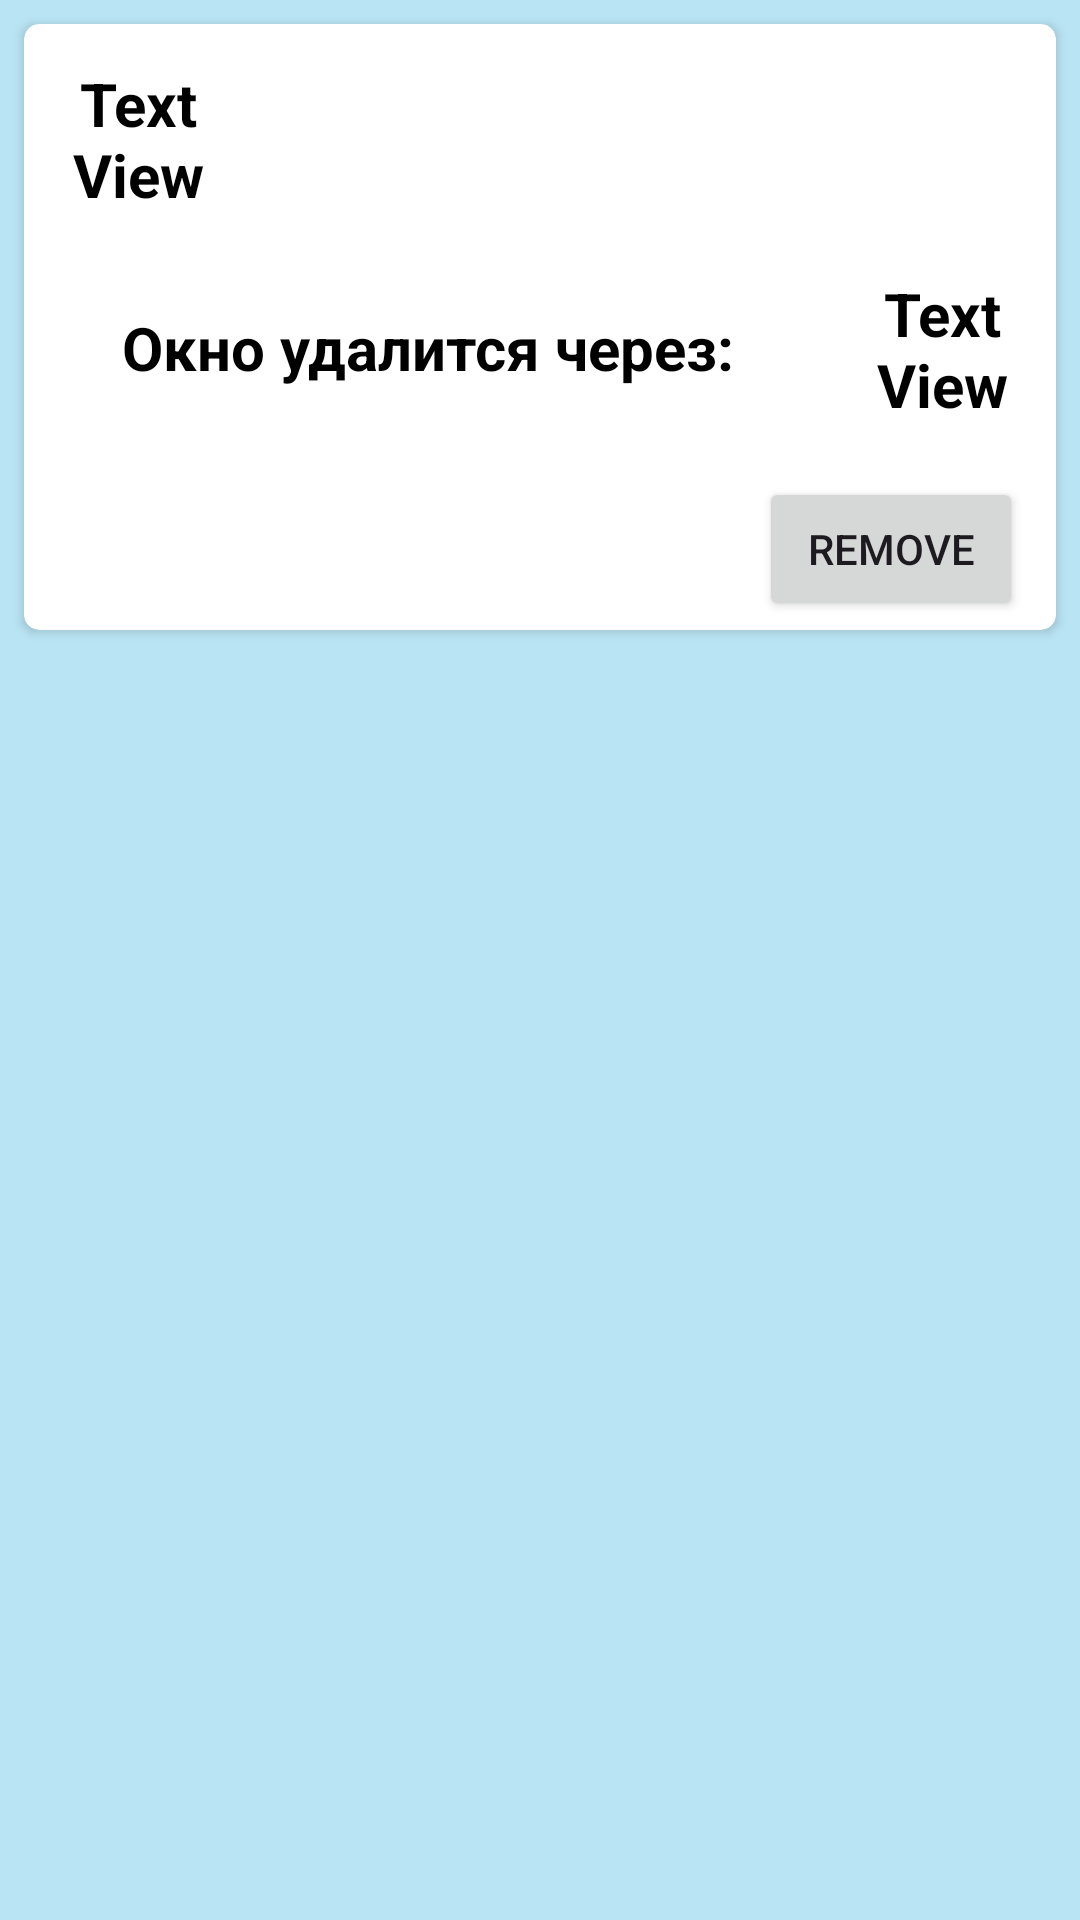

Android layout source for this screen:
<!-- AndroidManifest.xml: application theme Theme.Miran_table -->
<!-- res/layout/window_item.xml -->
<?xml version="1.0" encoding="utf-8"?>
<androidx.constraintlayout.widget.ConstraintLayout xmlns:android="http://schemas.android.com/apk/res/android"
    xmlns:app="http://schemas.android.com/apk/res-auto"
    xmlns:tools="http://schemas.android.com/tools"
    android:layout_width="match_parent"
    android:layout_height="wrap_content"
    android:background="#B9E4F4">

    <androidx.cardview.widget.CardView
        android:layout_width="0dp"
        android:layout_height="wrap_content"
        android:layout_marginStart="8dp"
        android:layout_marginTop="8dp"
        android:layout_marginEnd="8dp"
        android:layout_marginBottom="8dp"
        app:cardCornerRadius="5dp"
        app:layout_constraintBottom_toBottomOf="parent"
        app:layout_constraintEnd_toEndOf="parent"
        app:layout_constraintStart_toStartOf="parent"
        app:layout_constraintTop_toTopOf="parent"
        app:layout_constraintVertical_bias="0.0">

        <LinearLayout
            android:id="@+id/rcItem"
            android:layout_width="match_parent"
            android:layout_height="match_parent"
            android:layout_margin="3dp"
            android:orientation="vertical">

            <TextView
                android:id="@+id/WindowID"
                android:layout_width="50dp"
                android:layout_height="50dp"
                android:layout_margin="10dp"
                android:gravity="center"
                android:text="TextView"
                android:textColor="@color/black"
                android:textSize="20sp"
                android:textStyle="bold" />

            <LinearLayout
                android:layout_width="match_parent"
                android:layout_height="match_parent"
                android:orientation="horizontal">

                <TextView
                    android:id="@+id/textView3"
                    android:layout_width="wrap_content"
                    android:layout_height="50dp"
                    android:layout_margin="10dp"
                    android:layout_weight="1"
                    android:gravity="center"
                    android:text="Окно удалится через: "
                    android:textColor="@color/black"
                    android:textSize="20sp"
                    android:textStyle="bold" />

                <TextView
                    android:id="@+id/seconds"
                    android:layout_width="50dp"
                    android:layout_height="50dp"
                    android:layout_gravity="center_vertical"
                    android:layout_margin="10dp"
                    android:gravity="center"
                    android:text="TextView"
                    android:textColor="@color/black"
                    android:textSize="20sp"
                    android:textStyle="bold" />
            </LinearLayout>

            <Button
                android:id="@+id/removeThisItemButton"
                android:layout_width="wrap_content"
                android:layout_height="wrap_content"
                android:layout_gravity="end"
                android:layout_marginTop="8dp"
                android:layout_marginEnd="8dp"
                android:text="remove"
                android:textColorHighlight="#FFFFFF" />

        </LinearLayout>
    </androidx.cardview.widget.CardView>

</androidx.constraintlayout.widget.ConstraintLayout>
<!-- resources referenced by this layout -->
<resources>
  <style name="Theme.Miran_table" parent="Base.Theme.Miran_table" />
  <style name="Base.Theme.Miran_table" parent="Theme.Material3.DayNight.NoActionBar">
          <item name="colorPrimary">@color/grey</item>
          <item name="colorPrimaryVariant">@color/grey</item>
          
          
      </style>
  <!-- not gathered from this repository: default colours our renderer supplied (Android Studio template values) -->
  <color name="black">#FF000000</color>
</resources>
